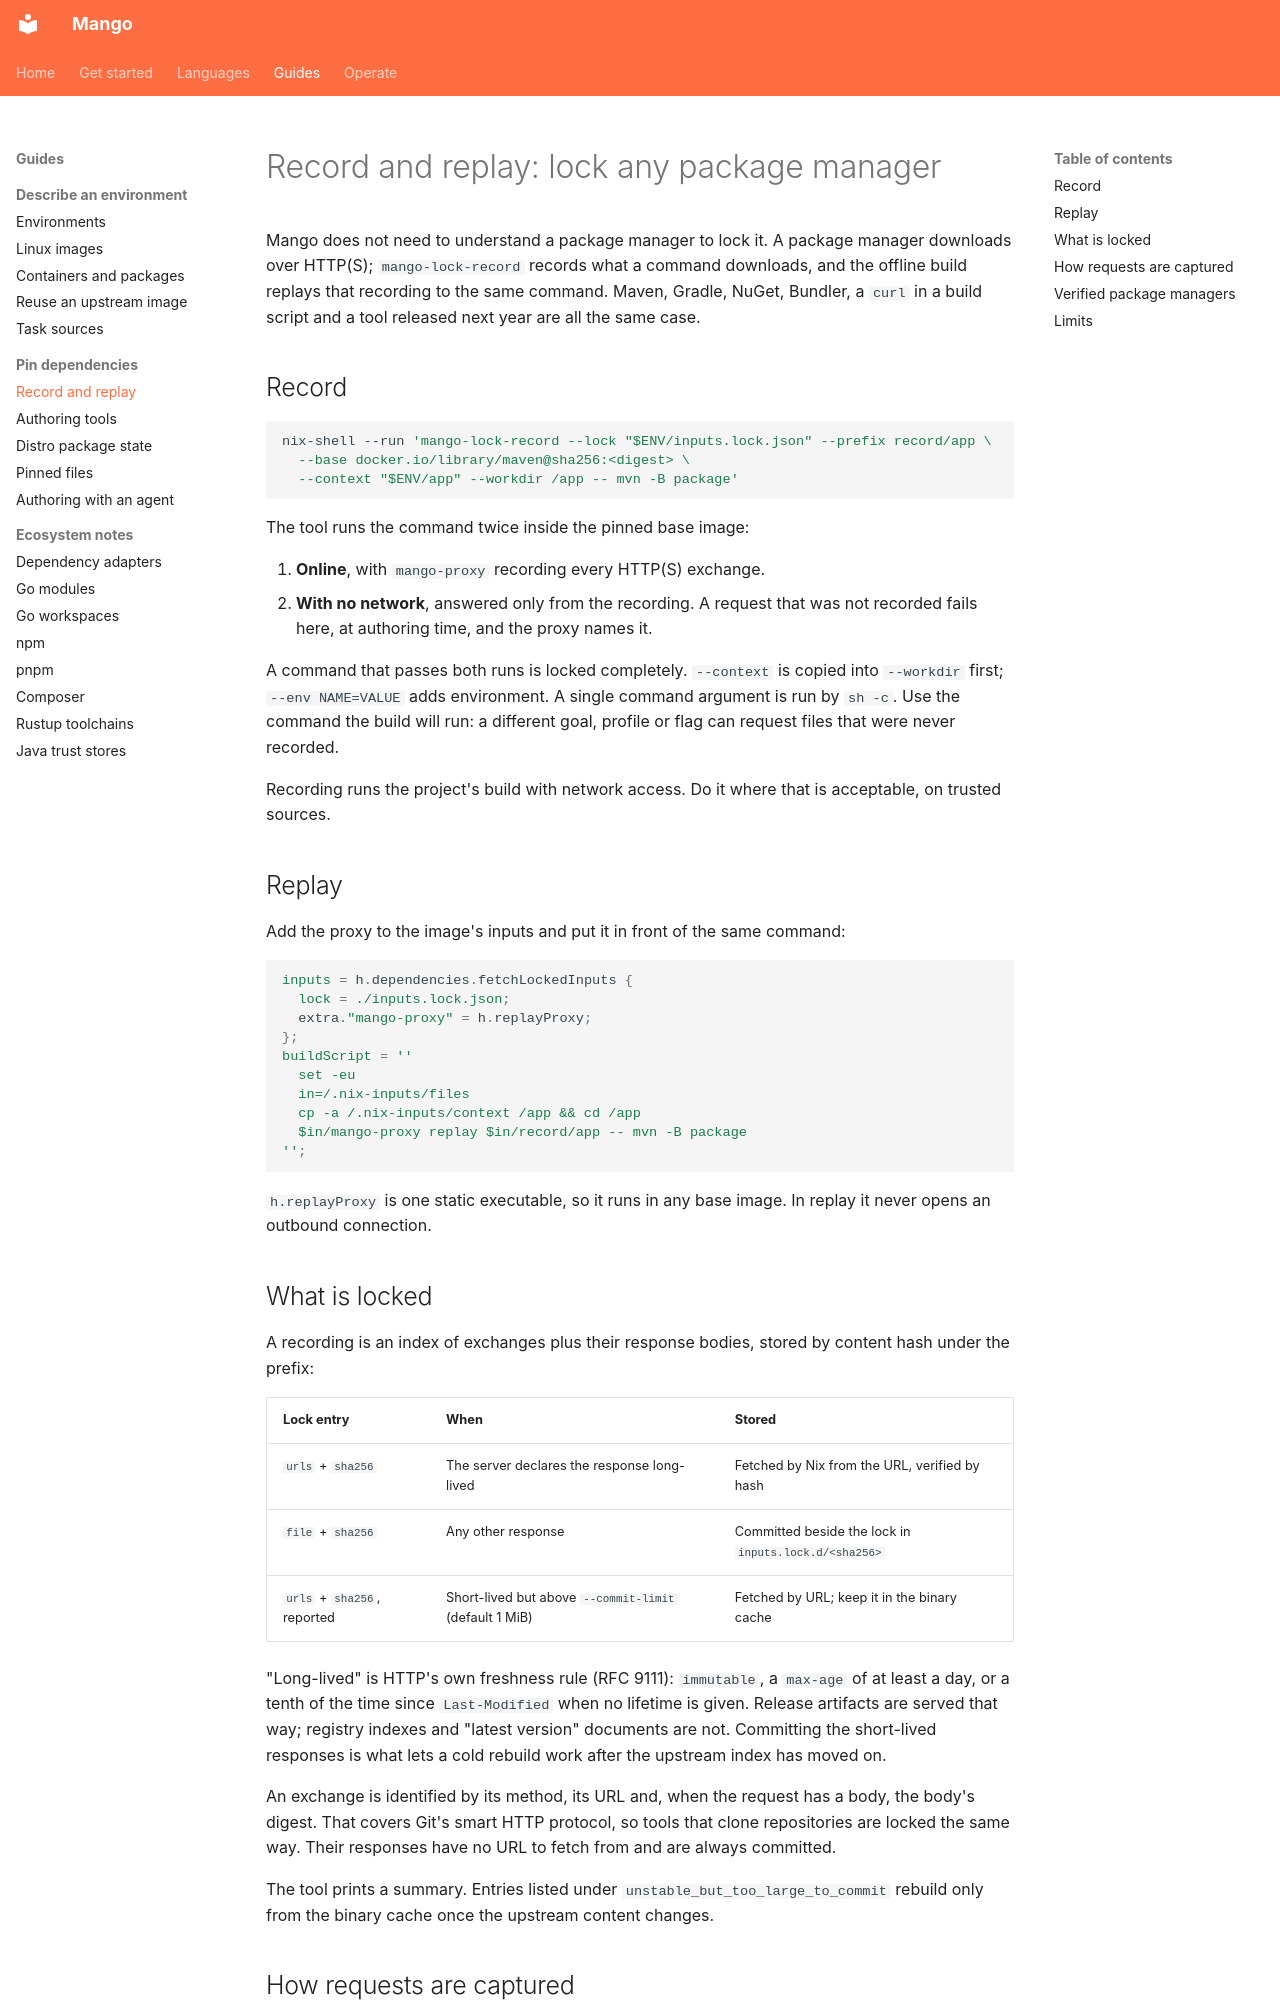

repository: Incalmo/mango · page: record-replay/index.html · generator: mkdocs

# Record and replay: lock any package manager

Mango does not need to understand a package manager to lock it. A package
manager downloads over HTTP(S); `mango-lock-record` records what a command
downloads, and the offline build replays that recording to the same command.
Maven, Gradle, NuGet, Bundler, a `curl` in a build script and a tool released
next year are all the same case.

## Record

```sh
nix-shell --run 'mango-lock-record --lock "$ENV/inputs.lock.json" --prefix record/app \
  --base docker.io/library/maven@sha256:<digest> \
  --context "$ENV/app" --workdir /app -- mvn -B package'
```

The tool runs the command twice inside the pinned base image:

1. **Online**, with `mango-proxy` recording every HTTP(S) exchange.
2. **With no network**, answered only from the recording. A request that was
   not recorded fails here, at authoring time, and the proxy names it.

A command that passes both runs is locked completely. `--context` is copied
into `--workdir` first; `--env NAME=VALUE` adds environment. A single command
argument is run by `sh -c`. Use the command the build will run: a different
goal, profile or flag can request files that were never recorded.

Recording runs the project's build with network access. Do it where that is
acceptable, on trusted sources.

## Replay

Add the proxy to the image's inputs and put it in front of the same command:

```nix
inputs = h.dependencies.fetchLockedInputs {
  lock = ./inputs.lock.json;
  extra."mango-proxy" = h.replayProxy;
};
buildScript = ''
  set -eu
  in=/.nix-inputs/files
  cp -a /.nix-inputs/context /app && cd /app
  $in/mango-proxy replay $in/record/app -- mvn -B package
'';
```

`h.replayProxy` is one static executable, so it runs in any base image. In
replay it never opens an outbound connection.
